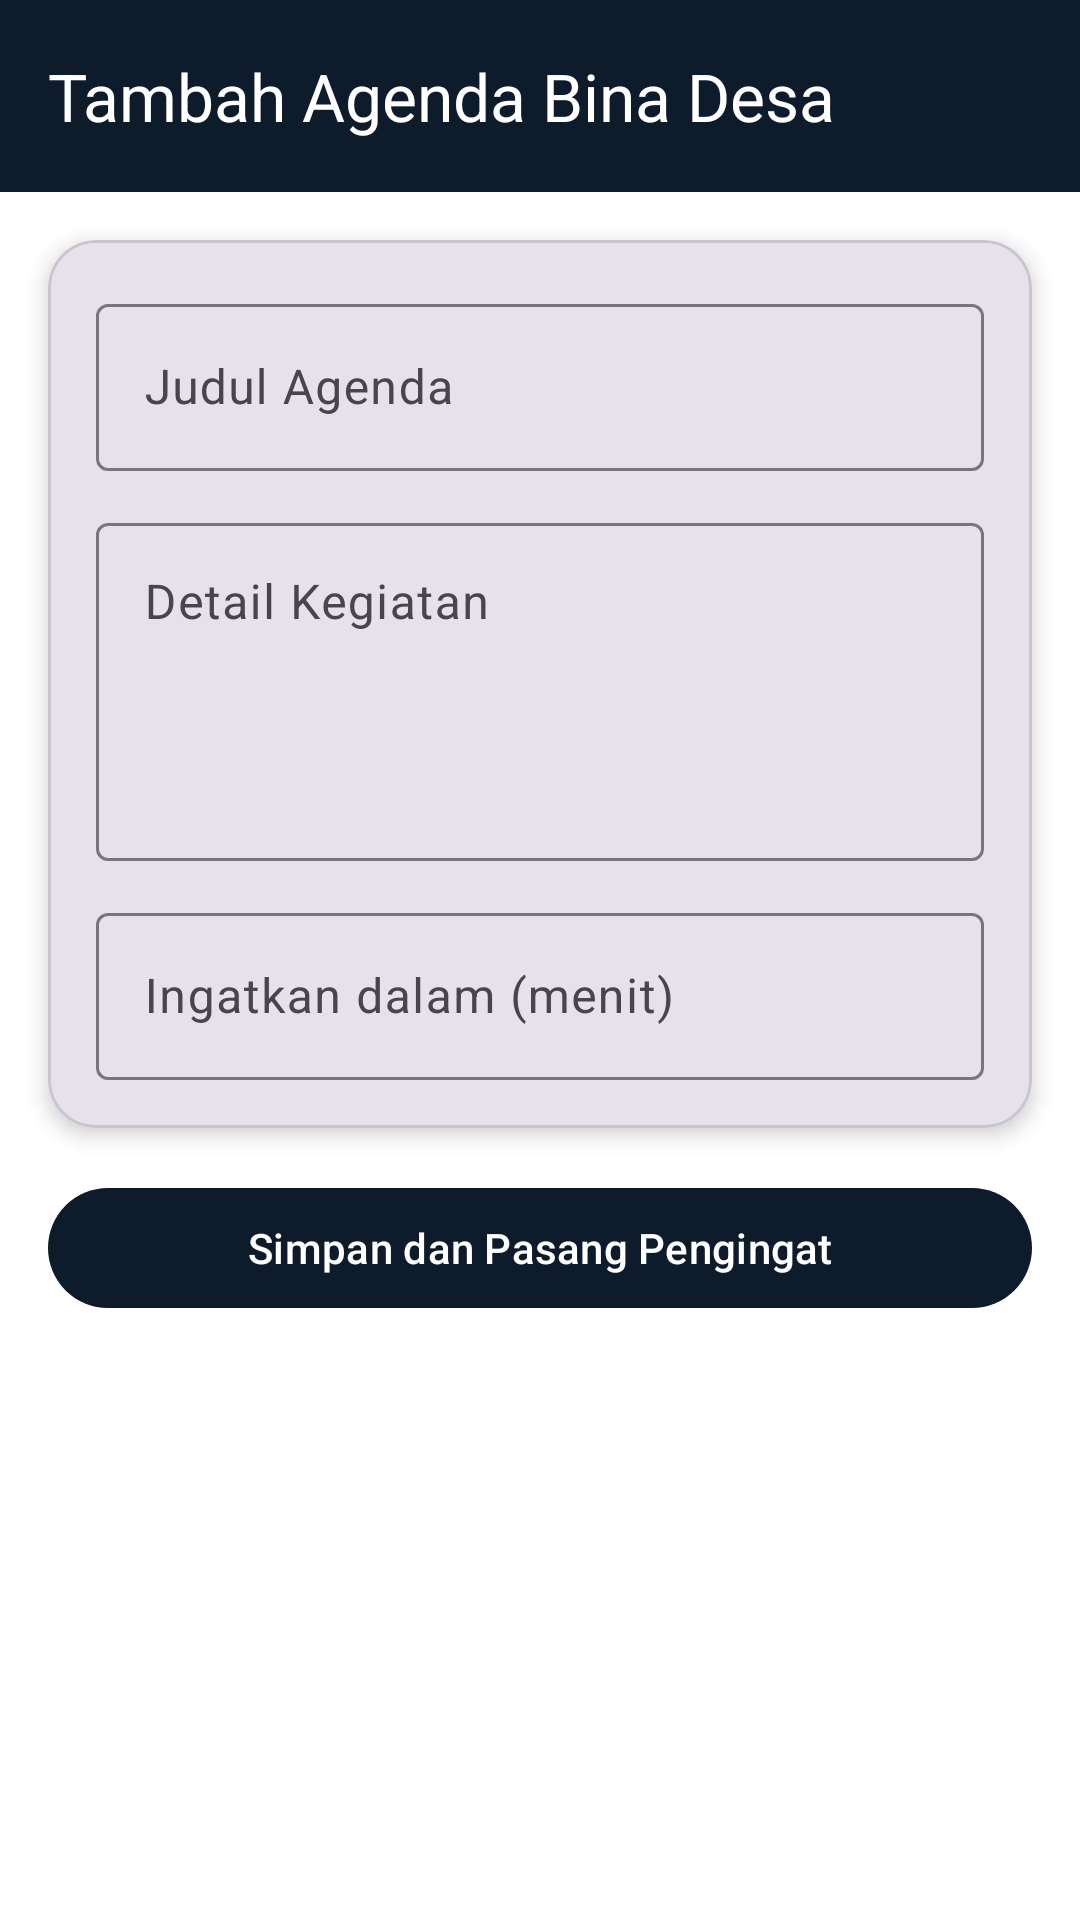

Produce the Android XML layout that renders to this screen, including the resource entries it uses.
<!-- AndroidManifest.xml: application theme Theme.Dipaocean -->
<!-- res/layout/activity_note_form.xml -->
<?xml version="1.0" encoding="utf-8"?>
<androidx.constraintlayout.widget.ConstraintLayout xmlns:android="http://schemas.android.com/apk/res/android"
    xmlns:app="http://schemas.android.com/apk/res-auto"
    android:id="@+id/main"
    android:layout_width="match_parent"
    android:layout_height="match_parent">

    <androidx.appcompat.widget.Toolbar
        android:id="@+id/toolbar"
        android:layout_width="match_parent"
        android:layout_height="?attr/actionBarSize"
        android:background="?attr/colorPrimary"
        app:layout_constraintEnd_toEndOf="parent"
        app:layout_constraintStart_toStartOf="parent"
        app:layout_constraintTop_toTopOf="parent"
        app:title="Tambah Agenda Bina Desa"
        app:titleTextColor="@android:color/white" />

    <com.google.android.material.card.MaterialCardView
        android:id="@+id/cardForm"
        android:layout_width="0dp"
        android:layout_height="wrap_content"
        android:layout_margin="16dp"
        app:cardCornerRadius="16dp"
        app:cardElevation="4dp"
        app:layout_constraintEnd_toEndOf="parent"
        app:layout_constraintStart_toStartOf="parent"
        app:layout_constraintTop_toBottomOf="@id/toolbar">

        <LinearLayout
            android:layout_width="match_parent"
            android:layout_height="wrap_content"
            android:orientation="vertical"
            android:padding="16dp">

            <com.google.android.material.textfield.TextInputLayout
                android:layout_width="match_parent"
                android:layout_height="wrap_content"
                android:hint="Judul Agenda">

                <com.google.android.material.textfield.TextInputEditText
                    android:id="@+id/etTitle"
                    android:layout_width="match_parent"
                    android:layout_height="wrap_content" />
            </com.google.android.material.textfield.TextInputLayout>

            <com.google.android.material.textfield.TextInputLayout
                android:layout_width="match_parent"
                android:layout_height="wrap_content"
                android:layout_marginTop="12dp"
                android:hint="Detail Kegiatan">

                <com.google.android.material.textfield.TextInputEditText
                    android:id="@+id/etContent"
                    android:layout_width="match_parent"
                    android:layout_height="wrap_content"
                    android:gravity="top"
                    android:inputType="textMultiLine"
                    android:minLines="4" />
            </com.google.android.material.textfield.TextInputLayout>

            <com.google.android.material.textfield.TextInputLayout
                android:layout_width="match_parent"
                android:layout_height="wrap_content"
                android:layout_marginTop="12dp"
                android:hint="Ingatkan dalam (menit)">

                <com.google.android.material.textfield.TextInputEditText
                    android:id="@+id/etReminderMinutes"
                    android:layout_width="match_parent"
                    android:layout_height="wrap_content"
                    android:inputType="number" />
            </com.google.android.material.textfield.TextInputLayout>

        </LinearLayout>
    </com.google.android.material.card.MaterialCardView>

    <com.google.android.material.button.MaterialButton
        android:id="@+id/btnSaveNote"
        android:layout_width="match_parent"
        android:layout_height="wrap_content"
        android:layout_margin="16dp"
        android:text="Simpan dan Pasang Pengingat"
        app:layout_constraintEnd_toEndOf="parent"
        app:layout_constraintStart_toStartOf="parent"
        app:layout_constraintTop_toBottomOf="@id/cardForm" />

</androidx.constraintlayout.widget.ConstraintLayout>
<!-- resources referenced by this layout -->
<resources>
  <style name="Theme.Dipaocean" parent="Base.Theme.Dipaocean" />
  <style name="Base.Theme.Dipaocean" parent="Theme.Material3.DayNight.NoActionBar">
          
          <item name="colorPrimary">@color/primaryColor</item>
          <item name="android:windowBackground">@color/backgroundColor</item>
      </style>
  <color name="primaryColor">#0D1B2A</color>
  <color name="backgroundColor">#FFFFFF</color>
</resources>
